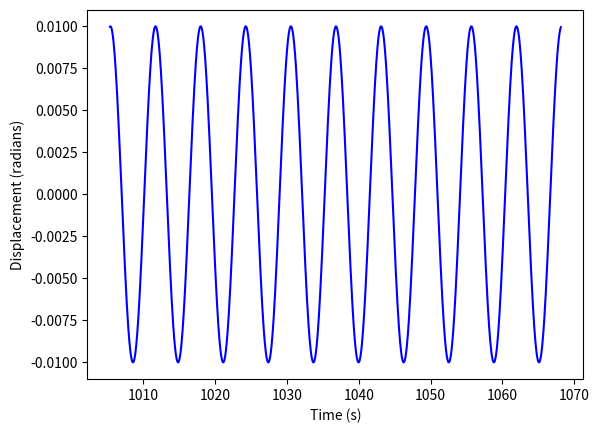
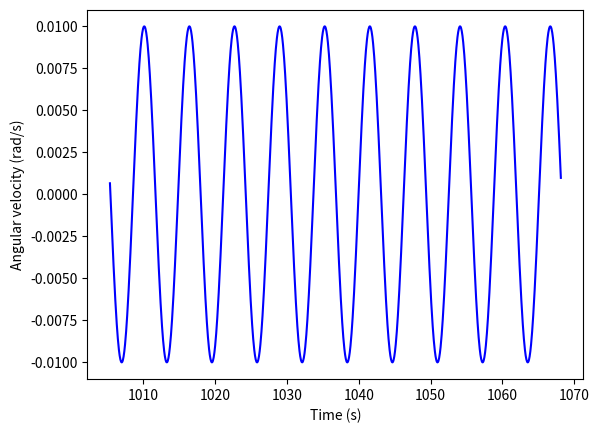

Source code (Python) for these figures, in order:
#Pendulum for task2 by sdat2
#Usage: 2_Task2Pendulum.py [damping coeff] [forcing coeff] [timestep] [oscillations modelled]
#Example: 2_Task2Pendulum.py 0.5 0.5 0.1 10

import numpy as np
import matplotlib.pyplot as plt
import sys


### Global Variable defaults ###
h=0.05;                   # Time step
z=0.0 ## z is damping factor gamma - q was already in use
b=1 ## b = g/l
F=0 # Forcing
omega_d=2/3 # the freq of driving
initial_displacement=0.01
oscillations=170
graph_os = 10
sample_os = 20

### Command Line Inputs ###
if len(sys.argv) >1: z = float(sys.argv[1])
if len(sys.argv) >2: F = float(sys.argv[2])
if len(sys.argv) >3: h = float(sys.argv[3])
if len(sys.argv) >4: oscillations = int(sys.argv[4])
if len(sys.argv) >5: graph_os = int(sys.argv[5])
if len(sys.argv) >6: sample_os = int(sys.argv[6])


#Matrices from solving 2nd order ODE
A = np.array([[0,1],[0,-z]])
B =np.array([[0],[1]])

#it is only ever useful to plot about 10 oscillations worth
mint = (oscillations-graph_os)*2*np.pi
mint2=(oscillations -sample_os)*2*np.pi
maxt = oscillations*2*np.pi # given that b = 1
t = np.linspace(0,maxt,num=int(maxt/h))

#sometimes it is useful to compare to perfect SHM
def y_maker(time):
	return initial_displacement*np.cos(time)

def k_maker(q_value,time): #(Otherwise known as the derivative!)
	return A.dot(q_value)+B*(-np.sin(q_value[0][0])*b+F*np.sin(omega_d*time))

displacement = []
velocity = []
pend_time = []


def Pendulum(init=initial_displacement):
	k1 = np.zeros((2,1))
	q1 = np.zeros((2,1))
	q0 = np.zeros((2,1))
	counter = 0
	clicker = 0
	for i in t:
		if i < 0.95*h:
			q0[0][0]=init; q0[1][0]=0
		else:
			k1 = k_maker(q0,i)  # Approx for y gives approx for deriv
			q1 = (q0 +k1*h/2)
			k2 = k_maker(q1,i +h/2)
			q2 = (q0 +k2*h/2)
			k3 = k_maker(q2,i+h/2)
			q3 = (q0 + k3*h)
			k4 = k_maker(q3,i*h)
			q1=q0+(k1+2*k2+2*k3+k4)*(h/6)       # Intermediate value
			if q1[1][0]*q0[1][0]<0 and i >mint2: # should click every time passes through origin
				clicker +=1
			q0=q1

		counter +=1
		if i > mint:
			displacement.append(q0[0][0])
			velocity.append(q0[1][0])
			pend_time.append(i)
	return (2*(i-mint2))/clicker


if True:
	apparent_period = Pendulum(init=initial_displacement)

if True:
	#yexact = [y_maker(x) for x in pend_time]
	#plt.plot(pend_time,yexact,color='black')
	plt.plot(pend_time,displacement,color='blue')
	plt.xlabel('Time (s)')
	plt.ylabel('Displacement (radians)')
	plt.savefig('T2Displacement_'+str(F)+'_Forcing.pdf')
	plt.clf()
if True:
	plt.plot(pend_time,velocity,color='blue')
	plt.xlabel('Time (s)')
	plt.ylabel('Angular velocity (rad/s)')
	plt.savefig('T2Velocity_'+str(F)+'_Forcing.pdf')

print('Apparent period of oscillation (when Forcing='+str(F)+') (from sign changes of ang velocity):', apparent_period)
